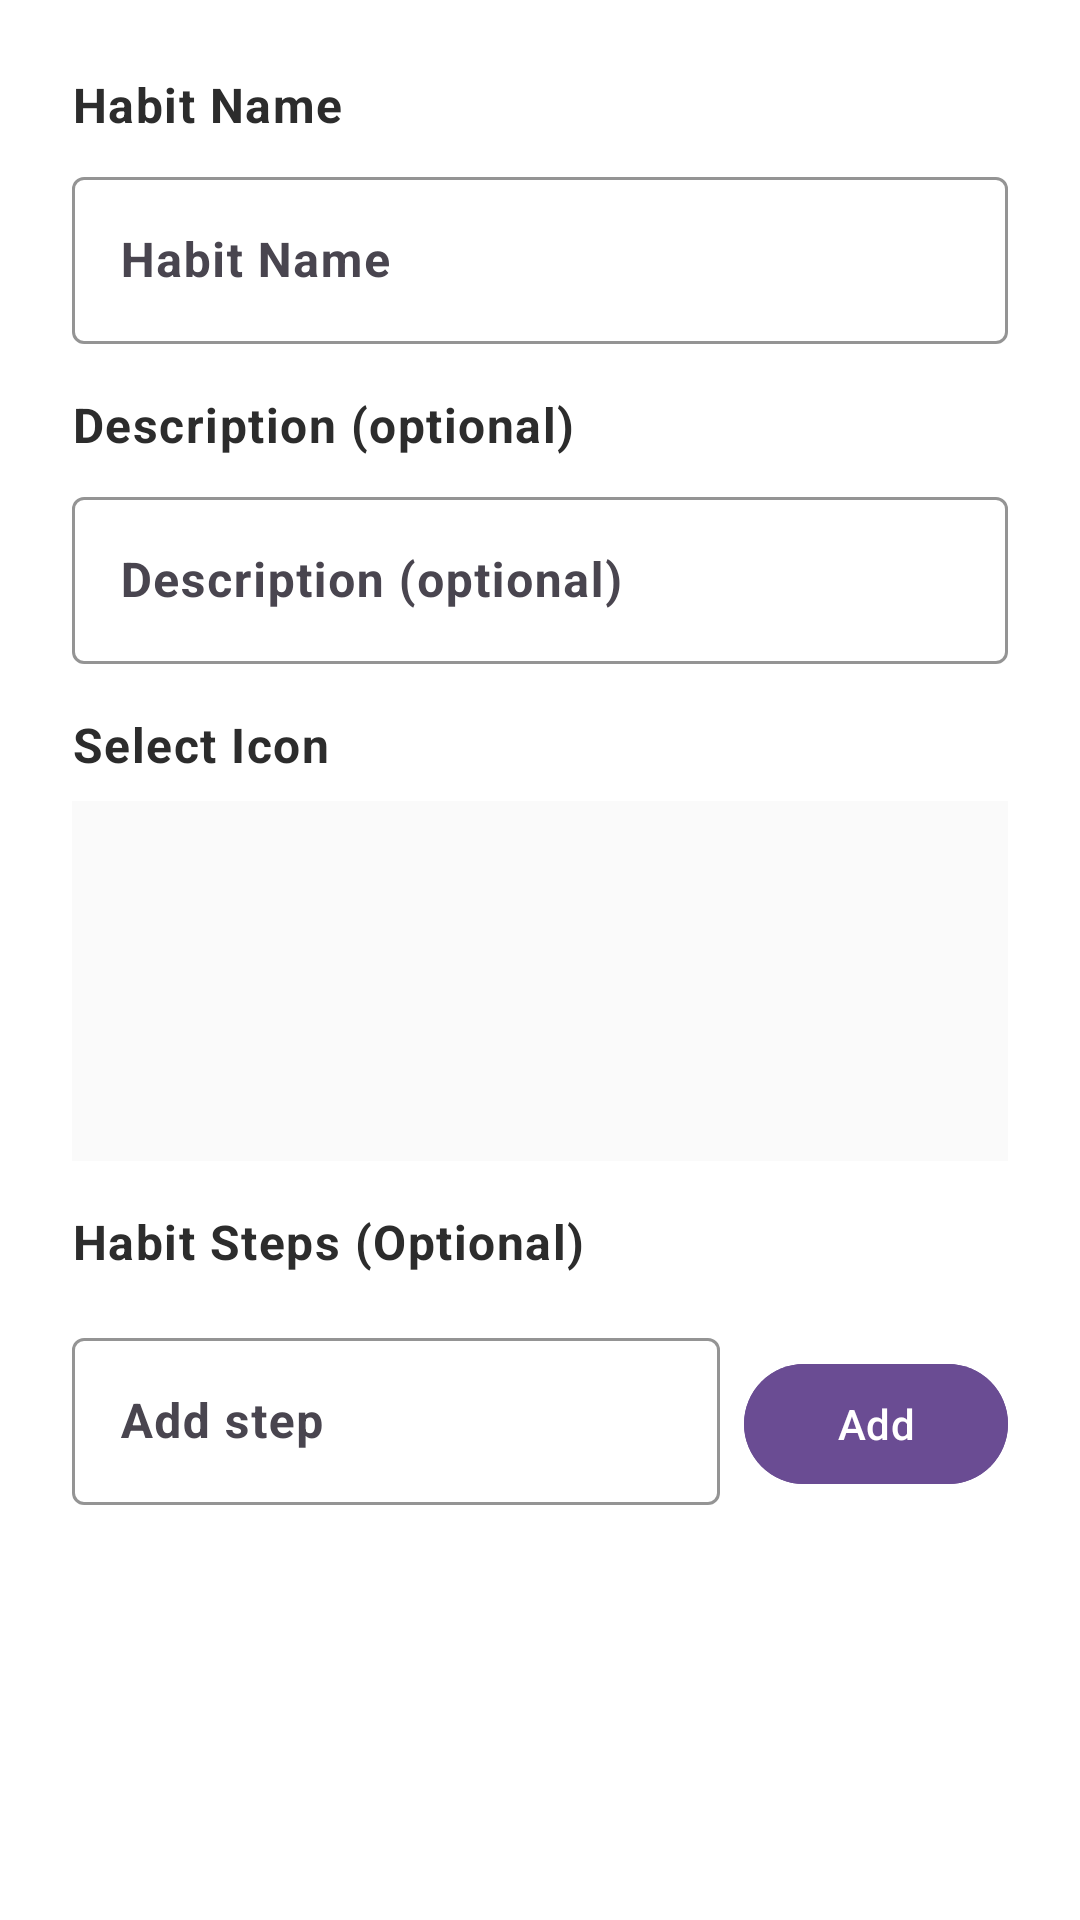

This screen was rendered from an Android layout file. Write that file and the resources it references.
<!-- AndroidManifest.xml: application theme Theme.Stellarise -->
<!-- res/layout/dialog_add_habit.xml -->
<?xml version="1.0" encoding="utf-8"?>
    <LinearLayout xmlns:android="http://schemas.android.com/apk/res/android"
    xmlns:app="http://schemas.android.com/apk/res-auto"
    android:layout_width="match_parent"
    android:layout_height="wrap_content"
    android:orientation="vertical"
    android:background="@color/white"
    android:padding="24dp">

    <TextView
        android:layout_width="wrap_content"
        android:layout_height="wrap_content"
        android:text="@string/habit_name"
        android:textAppearance="@style/StarBody"
        android:textStyle="bold"
        android:layout_marginBottom="8dp" />

    <com.google.android.material.textfield.TextInputLayout
        android:layout_width="match_parent"
        android:layout_height="wrap_content"
        android:layout_marginBottom="16dp"
        android:hint="@string/habit_name"
        app:boxStrokeColor="@color/primary_star"
        app:hintTextColor="@color/primary_star">

        <com.google.android.material.textfield.TextInputEditText
            android:id="@+id/etHabitName"
            android:layout_width="match_parent"
            android:layout_height="wrap_content"
            android:inputType="text"
            android:maxLines="1"
            android:textColor="@color/text_primary"
            android:textSize="16sp"
            android:textStyle="bold" />

    </com.google.android.material.textfield.TextInputLayout>

    <TextView
        android:layout_width="wrap_content"
        android:layout_height="wrap_content"
        android:text="@string/habit_description"
        android:textAppearance="@style/StarBody"
        android:textStyle="bold"
        android:layout_marginBottom="8dp" />

    <com.google.android.material.textfield.TextInputLayout
        android:layout_width="match_parent"
        android:layout_height="wrap_content"
        android:layout_marginBottom="16dp"
        android:hint="@string/habit_description"
        app:boxStrokeColor="@color/primary_star"
        app:hintTextColor="@color/primary_star">

        <com.google.android.material.textfield.TextInputEditText
            android:id="@+id/etHabitDescription"
            android:layout_width="match_parent"
            android:layout_height="wrap_content"
            android:inputType="textMultiLine"
            android:maxLines="3"
            android:textColor="@color/text_primary"
            android:textSize="16sp"
            android:textStyle="bold" />

    </com.google.android.material.textfield.TextInputLayout>

    <TextView
        android:layout_width="wrap_content"
        android:layout_height="wrap_content"
        android:text="Select Icon"
        android:textAppearance="@style/StarBody"
        android:textStyle="bold"
        android:layout_marginBottom="8dp" />

    <androidx.recyclerview.widget.RecyclerView
        android:id="@+id/rvHabitIcons"
        android:layout_width="match_parent"
        android:layout_height="120dp"
        android:background="@color/background_light"
        android:padding="8dp" />

    <TextView
        android:layout_width="wrap_content"
        android:layout_height="wrap_content"
        android:text="Habit Steps (Optional)"
        android:textAppearance="@style/StarBody"
        android:textStyle="bold"
        android:layout_marginTop="16dp"
        android:layout_marginBottom="8dp" />

    <LinearLayout
        android:id="@+id/llStepsContainer"
        android:layout_width="match_parent"
        android:layout_height="wrap_content"
        android:orientation="vertical" />

    <LinearLayout
        android:layout_width="match_parent"
        android:layout_height="wrap_content"
        android:orientation="horizontal"
        android:layout_marginTop="8dp">

        <com.google.android.material.textfield.TextInputLayout
            android:layout_width="0dp"
            android:layout_height="wrap_content"
            android:layout_weight="1"
            android:layout_marginEnd="8dp"
            android:hint="Add step"
            app:boxStrokeColor="@color/primary_star"
            app:hintTextColor="@color/primary_star">

            <com.google.android.material.textfield.TextInputEditText
                android:id="@+id/etNewStep"
                android:layout_width="match_parent"
                android:layout_height="wrap_content"
                android:inputType="text"
                android:maxLines="1"
                android:textColor="@color/text_primary"
                android:textSize="16sp"
                android:textStyle="bold" />

        </com.google.android.material.textfield.TextInputLayout>

        <com.google.android.material.button.MaterialButton
            android:id="@+id/btnAddStep"
            android:layout_width="wrap_content"
            android:layout_height="wrap_content"
            android:text="Add"
            android:backgroundTint="@color/primary_star" />

    </LinearLayout>

</LinearLayout>
<!-- resources referenced by this layout -->
<resources>
  <color name="background_light">#FFFAFAFA</color>
  <color name="primary_star">#FF6A4C93</color>
  <color name="text_primary">#FF2C2C2C</color>
  <color name="white">#FFFFFFFF</color>
  <string name="habit_description">Description (optional)</string>
  <string name="habit_name">Habit Name</string>
  <style name="StarBody" parent="TextAppearance.Material3.BodyLarge">
          <item name="android:textColor">@color/text_primary</item>
          <item name="android:textSize">16sp</item>
      </style>
  <style name="Theme.Stellarise" parent="Base.Theme.Stellarise" />
  <style name="Base.Theme.Stellarise" parent="Theme.Material3.DayNight">
          
          <item name="colorPrimary">@color/primary_star</item>
          <item name="colorOnPrimary">@color/text_on_primary</item>
          
          <item name="colorSecondary">@color/secondary_mint</item>
          <item name="colorOnSecondary">@color/text_on_primary</item>
          
          <item name="colorSurface">@color/surface_light</item>
          <item name="colorOnSurface">@color/text_primary</item>
          
          <item name="android:colorBackground">@color/background_light</item>
          <item name="colorOnBackground">@color/text_primary</item>
          
          <item name="colorError">@color/error_red</item>
          <item name="colorOnError">@color/text_on_primary</item>
          
          
          <item name="android:statusBarColor">@android:color/transparent</item>
          <item name="android:windowLightStatusBar">false</item>
          <item name="android:windowTranslucentStatus">true</item>
          <item name="android:fitsSystemWindows">false</item>
      </style>
  <color name="text_on_primary">#FFFFFFFF</color>
  <color name="secondary_mint">#FF4DB6AC</color>
  <color name="surface_light">#FFFFFFFF</color>
  <color name="error_red">#FFF44336</color>
</resources>
